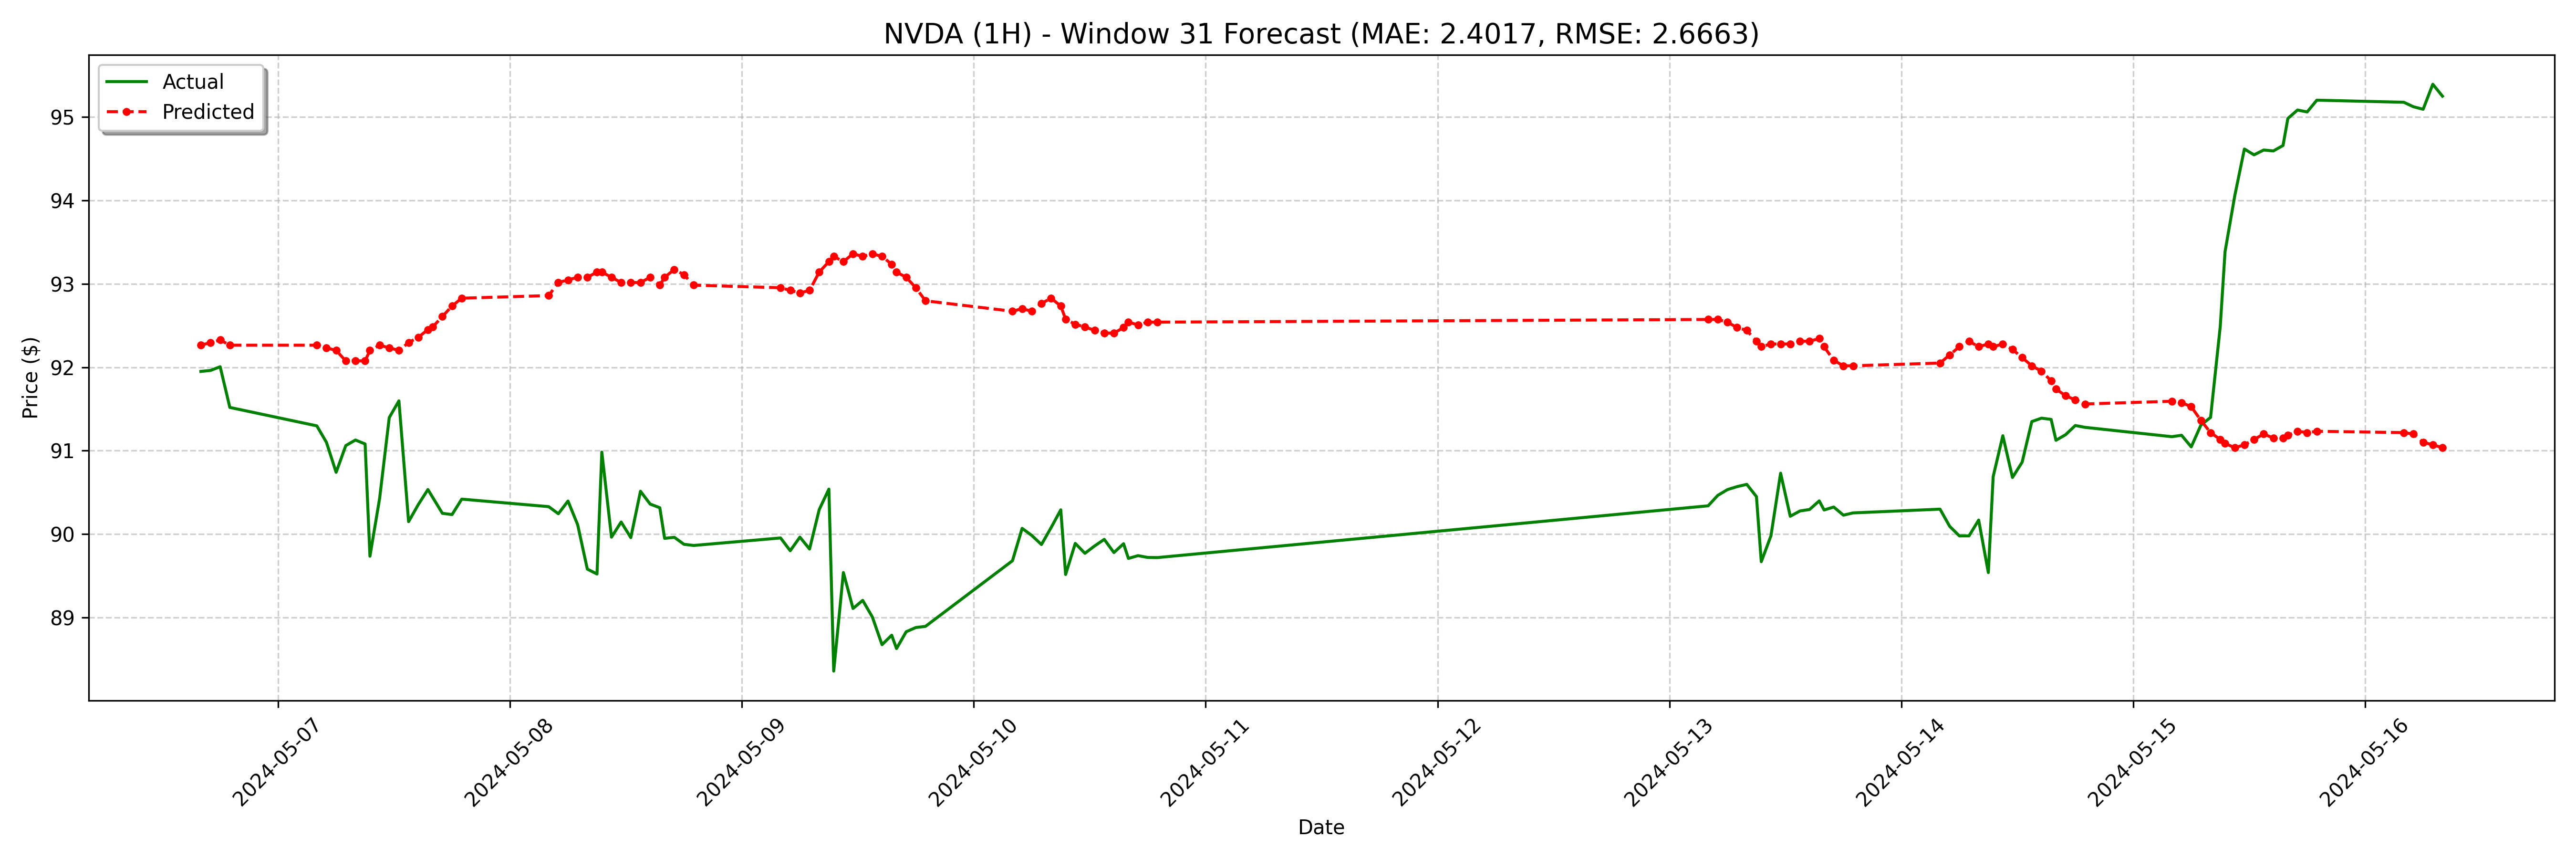

The table this chart was drawn from, first rows:
date, actual, forecast
2024-05-06 16:00:00-04:00, 91.95, 92.26
2024-05-06 17:00:00-04:00, 91.96, 92.3
2024-05-06 18:00:00-04:00, 92.01, 92.33
2024-05-06 19:00:00-04:00, 91.52, 92.26
2024-05-07 04:00:00-04:00, 91.3, 92.26
2024-05-07 05:00:00-04:00, 91.1, 92.23
2024-05-07 06:00:00-04:00, 90.74, 92.2
2024-05-07 07:00:00-04:00, 91.06, 92.08
2024-05-07 08:00:00-04:00, 91.13, 92.08
2024-05-07 09:00:00-04:00, 91.08, 92.08
2024-05-07 09:30:00-04:00, 89.74, 92.2
2024-05-07 10:30:00-04:00, 90.43, 92.26
2024-05-07 11:30:00-04:00, 91.4, 92.23
2024-05-07 12:30:00-04:00, 91.6, 92.2
2024-05-07 13:30:00-04:00, 90.15, 92.3
2024-05-07 14:30:00-04:00, 90.35, 92.36
2024-05-07 15:30:00-04:00, 90.53, 92.45
2024-05-07 16:00:00-04:00, 90.44, 92.48
2024-05-07 17:00:00-04:00, 90.25, 92.61
2024-05-07 18:00:00-04:00, 90.23, 92.73
2024-05-07 19:00:00-04:00, 90.42, 92.83
2024-05-08 04:00:00-04:00, 90.33, 92.86
2024-05-08 05:00:00-04:00, 90.25, 93.01
2024-05-08 06:00:00-04:00, 90.4, 93.05
2024-05-08 07:00:00-04:00, 90.11, 93.08
2024-05-08 08:00:00-04:00, 89.58, 93.08
2024-05-08 09:00:00-04:00, 89.52, 93.14
2024-05-08 09:30:00-04:00, 90.98, 93.14
2024-05-08 10:30:00-04:00, 89.96, 93.08
2024-05-08 11:30:00-04:00, 90.15, 93.01
2024-05-08 12:30:00-04:00, 89.96, 93.01
2024-05-08 13:30:00-04:00, 90.51, 93.01
2024-05-08 14:30:00-04:00, 90.36, 93.08
2024-05-08 15:30:00-04:00, 90.32, 92.98
2024-05-08 16:00:00-04:00, 89.95, 93.08
2024-05-08 17:00:00-04:00, 89.96, 93.17
2024-05-08 18:00:00-04:00, 89.88, 93.11
2024-05-08 19:00:00-04:00, 89.87, 92.98
2024-05-09 04:00:00-04:00, 89.95, 92.95
2024-05-09 05:00:00-04:00, 89.8, 92.92
2024-05-09 06:00:00-04:00, 89.97, 92.89
2024-05-09 07:00:00-04:00, 89.82, 92.92
2024-05-09 08:00:00-04:00, 90.3, 93.14
2024-05-09 09:00:00-04:00, 90.54, 93.26
2024-05-09 09:30:00-04:00, 88.36, 93.33
2024-05-09 10:30:00-04:00, 89.54, 93.26
2024-05-09 11:30:00-04:00, 89.11, 93.36
2024-05-09 12:30:00-04:00, 89.21, 93.33
2024-05-09 13:30:00-04:00, 89.01, 93.36
2024-05-09 14:30:00-04:00, 88.68, 93.33
2024-05-09 15:30:00-04:00, 88.79, 93.23
2024-05-09 16:00:00-04:00, 88.63, 93.14
2024-05-09 17:00:00-04:00, 88.83, 93.08
2024-05-09 18:00:00-04:00, 88.88, 92.95
2024-05-09 19:00:00-04:00, 88.9, 92.8
2024-05-10 04:00:00-04:00, 89.68, 92.67
2024-05-10 05:00:00-04:00, 90.07, 92.7
2024-05-10 06:00:00-04:00, 89.98, 92.67
2024-05-10 07:00:00-04:00, 89.88, 92.76
2024-05-10 08:00:00-04:00, 90.08, 92.83
... 68 more rows
